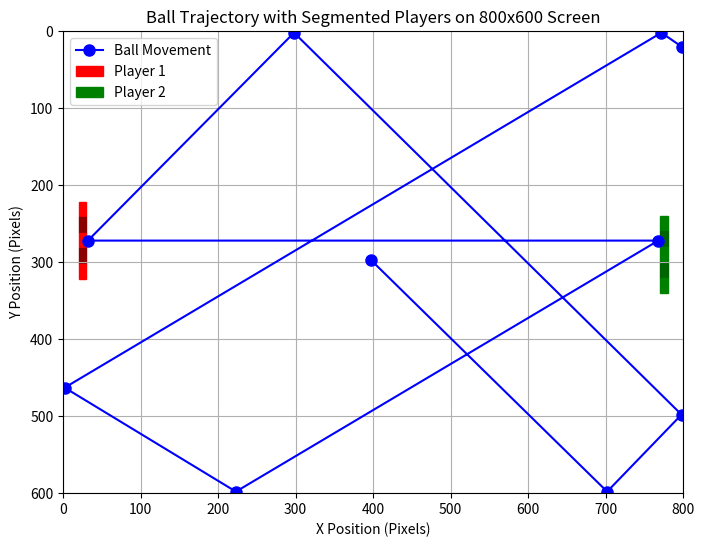

Generate this figure with matplotlib:
# Re-import necessary libraries after execution state reset
import matplotlib.pyplot as plt

# Example ball trajectory (X, Y) coordinates when it hits a wall
ball_trajectory = [
    (397, 297),
    (702, 598),
    (798, 498),
    (298, 2),
    (32, 272),
    (768, 272),
    (223, 598),
    (2, 463),
    (772, 2),
    (798, 20),
]

# Screen dimensions
screen_width = 800
screen_height = 600

# Player attributes
player_width = 10
player_height = 100  # Full player height
player_x_padding = 20
player1_y_position = 272
player2_y_position = 290

# Player positions
player1_x = player_x_padding
player2_x = screen_width - player_x_padding - player_width

# Number of segments for player
segments = 5
segment_height = player_height // segments

# Extract X and Y values
x_values = [point[0] for point in ball_trajectory]
y_values = [point[1] for point in ball_trajectory]

# Create plot
plt.figure(figsize=(8, 6))
plt.plot(
    x_values, y_values, "o-", label="Ball Movement", markersize=8, color="blue"
)  # Plot points & lines

# Add Player 1 Segments
for i in range(segments):
    plt.gca().add_patch(
        plt.Rectangle(
            (player1_x, player1_y_position - player_height // 2 + i * segment_height),
            player_width,
            segment_height,
            color="red" if i % 2 == 0 else "darkred",
            label="Player 1" if i == 0 else "",
        )
    )

# Add Player 2 Segments
for i in range(segments):
    plt.gca().add_patch(
        plt.Rectangle(
            (player2_x, player2_y_position - player_height // 2 + i * segment_height),
            player_width,
            segment_height,
            color="green" if i % 2 == 0 else "darkgreen",
            label="Player 2" if i == 0 else "",
        )
    )

# Set screen dimensions and invert Y-axis scale
plt.xlim(0, 800)
plt.ylim(0, 600)
plt.gca().invert_yaxis()  # Invert Y-axis labels to match the flipped values

# Labels and Title
plt.xlabel("X Position (Pixels)")
plt.ylabel("Y Position (Pixels)")
plt.title("Ball Trajectory with Segmented Players on 800x600 Screen")
plt.legend()
plt.grid()

# Show the plot
plt.show()
